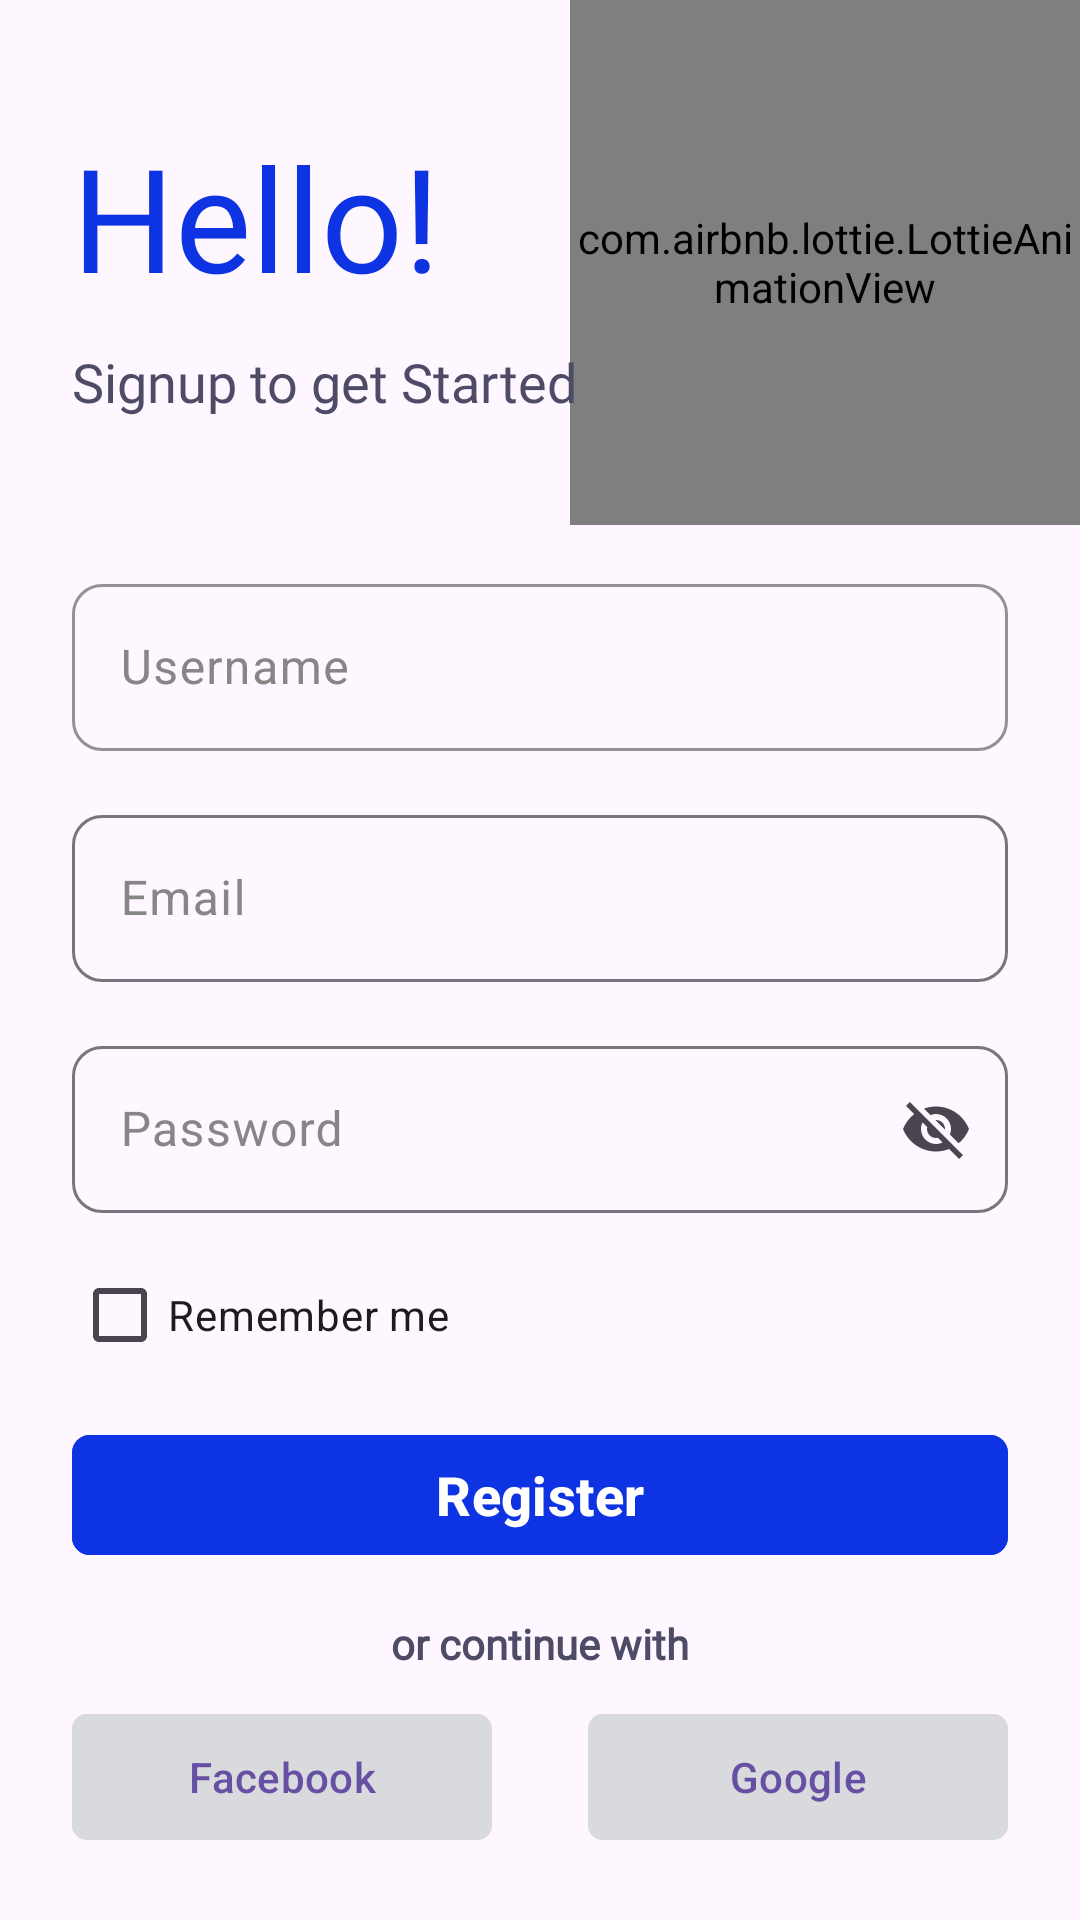

Reconstruct the res/layout file that produces this screen, plus the resources it refers to.
<!-- AndroidManifest.xml: application theme Theme.Law_article -->
<!-- res/layout/fragment_register.xml -->
<?xml version="1.0" encoding="utf-8"?>
<androidx.constraintlayout.widget.ConstraintLayout xmlns:android="http://schemas.android.com/apk/res/android"
    xmlns:app="http://schemas.android.com/apk/res-auto"
    xmlns:tools="http://schemas.android.com/tools"
    android:layout_width="match_parent"
    android:layout_height="match_parent"
    tools:context=".RegisterFragment">

    <com.airbnb.lottie.LottieAnimationView
        android:layout_width="170dp"
        android:layout_height="175dp"
        app:layout_constraintEnd_toEndOf="parent"
        app:layout_constraintTop_toTopOf="parent"
        app:lottie_fileName="peopleanimation.json" />

    <TextView
        android:id="@+id/text_1"
        android:layout_width="wrap_content"
        android:layout_height="70dp"
        android:layout_marginStart="24dp"
        android:layout_marginTop="40dp"
        android:fontFamily="@font/poppins_extrabold"
        android:text="Hello!"
        android:textColor="@color/blue"
        android:textSize="48sp"
        app:layout_constraintStart_toStartOf="parent"
        app:layout_constraintTop_toTopOf="parent" />

    <TextView
        android:id="@+id/textView5"
        android:layout_width="wrap_content"
        android:layout_height="wrap_content"
        android:layout_marginTop="5dp"
        android:fontFamily="@font/poppins"
        android:text="Signup to get Started"
        android:textColor="#4E4B66"
        android:textSize="18sp"
        app:layout_constraintStart_toStartOf="@+id/text_1"
        app:layout_constraintTop_toBottomOf="@+id/text_1" />

    <com.google.android.material.textfield.TextInputLayout
        android:id="@+id/textInputLayout3"
        android:layout_width="0dp"
        android:layout_height="wrap_content"
        android:layout_marginTop="50dp"
        android:layout_marginEnd="24dp"
        android:hint="Username"
        android:textColorHint="#878686"
        app:boxCornerRadiusBottomEnd="10dp"
        app:boxCornerRadiusBottomStart="10dp"
        app:boxCornerRadiusTopEnd="10dp"
        app:boxCornerRadiusTopStart="10dp"
        app:boxStrokeColor="@color/blue"
        app:hintTextColor="@color/black"
        app:layout_constraintEnd_toEndOf="parent"
        app:layout_constraintStart_toStartOf="@+id/textView5"
        app:layout_constraintTop_toBottomOf="@+id/textView5">

        <com.google.android.material.textfield.TextInputEditText
            android:id="@+id/registerusername"
            android:layout_width="match_parent"
            android:layout_height="wrap_content" />

    </com.google.android.material.textfield.TextInputLayout>

    <com.google.android.material.textfield.TextInputLayout
        android:id="@+id/textInputLayout4"
        android:layout_width="0dp"
        android:layout_height="wrap_content"
        android:layout_marginTop="16dp"
        android:layout_marginEnd="24dp"
        android:hint="Email"
        android:textColorHint="#878686"
        app:boxCornerRadiusBottomEnd="10dp"
        app:boxCornerRadiusBottomStart="10dp"
        app:boxCornerRadiusTopEnd="10dp"
        app:boxCornerRadiusTopStart="10dp"
        app:hintTextColor="@color/black"
        app:layout_constraintEnd_toEndOf="parent"
        app:layout_constraintStart_toStartOf="@+id/textInputLayout3"
        app:layout_constraintTop_toBottomOf="@+id/textInputLayout3">

        <com.google.android.material.textfield.TextInputEditText
            android:id="@+id/registeremail"
            android:layout_width="match_parent"
            android:layout_height="wrap_content"
            android:inputType="textEmailAddress" />
    </com.google.android.material.textfield.TextInputLayout>

    <com.google.android.material.textfield.TextInputLayout
        android:id="@+id/textInputLayout5"
        android:layout_width="0dp"
        android:layout_height="wrap_content"
        android:layout_marginTop="16dp"
        android:layout_marginEnd="24dp"
        android:hint="Password"
        android:textColorHint="#878686"
        app:boxCornerRadiusBottomEnd="10dp"
        app:boxCornerRadiusBottomStart="10dp"
        app:boxCornerRadiusTopEnd="10dp"
        app:boxCornerRadiusTopStart="10dp"
        app:endIconMode="password_toggle"
        app:hintTextColor="@color/black"
        app:layout_constraintEnd_toEndOf="parent"
        app:layout_constraintStart_toStartOf="@+id/textInputLayout4"
        app:layout_constraintTop_toBottomOf="@+id/textInputLayout4">

        <com.google.android.material.textfield.TextInputEditText
            android:id="@+id/registerpassword"
            android:layout_width="match_parent"
            android:layout_height="wrap_content" />
    </com.google.android.material.textfield.TextInputLayout>

    <com.google.android.material.checkbox.MaterialCheckBox
        style="@style/Widget.App.CheckBox"
        android:layout_width="wrap_content"
        android:layout_height="wrap_content"
        android:layout_marginTop="10dp"
        android:text="Remember me"
        app:layout_constraintStart_toStartOf="@+id/textInputLayout5"
        app:layout_constraintTop_toBottomOf="@+id/textInputLayout5" />

    <com.google.android.material.button.MaterialButton
        android:id="@+id/registerbutton"
        android:layout_width="0dp"
        android:layout_height="wrap_content"
        android:layout_marginTop="70dp"
        android:backgroundTint="@color/blue"
        android:text="Register"
        android:textSize="18sp"
        android:textStyle="bold"
        app:cornerRadius="6dp"
        app:layout_constraintEnd_toEndOf="@+id/textInputLayout5"
        app:layout_constraintStart_toStartOf="@+id/textInputLayout5"
        app:layout_constraintTop_toBottomOf="@+id/textInputLayout5" />

    <TextView
        android:id="@+id/textView6"
        android:layout_width="wrap_content"
        android:layout_height="wrap_content"
        android:layout_marginTop="16dp"
        android:fontFamily="@font/poppins_medium"
        android:text="or continue with"
        android:textColor="#4E4B66"
        android:textStyle="bold"
        app:layout_constraintEnd_toEndOf="@+id/registerbutton"
        app:layout_constraintStart_toStartOf="@+id/registerbutton"
        app:layout_constraintTop_toBottomOf="@+id/registerbutton" />

    <com.google.android.material.button.MaterialButton
        android:id="@+id/materialButton5"
        style="@style/Widget.Material3.Button.TextButton"
        android:layout_width="140dp"
        android:layout_height="50dp"
        android:layout_marginTop="10dp"
        android:backgroundTint="#D8DADD"
        android:drawableLeft="@drawable/icon"
        android:text="Facebook"
        app:cornerRadius="5dp"
        app:layout_constraintStart_toStartOf="@+id/registerbutton"
        app:layout_constraintTop_toBottomOf="@+id/textView6" />

    <com.google.android.material.button.MaterialButton
        android:id="@+id/materialButton7"
        style="@style/Widget.Material3.Button.TextButton"
        android:layout_width="140dp"
        android:layout_height="50dp"
        android:layout_marginTop="10dp"
        android:backgroundTint="#D8DADD"
        android:drawableLeft="@drawable/icon__1_"
        android:text="Google"
        app:cornerRadius="5dp"
        app:layout_constraintEnd_toEndOf="@+id/registerbutton"
        app:layout_constraintTop_toBottomOf="@+id/textView6" />

    <TextView
        android:id="@+id/textView7"
        android:layout_width="wrap_content"
        android:layout_height="wrap_content"
        android:layout_marginTop="90dp"
        android:textSize="14sp"
        android:fontFamily="@font/poppins_medium"
        android:textColor="#4E4B66"
        android:text="Already have an account ?"
        app:layout_constraintEnd_toStartOf="@+id/logintextbutton"
        app:layout_constraintHorizontal_chainStyle="packed"
        app:layout_constraintStart_toStartOf="@+id/materialButton5"
        app:layout_constraintTop_toBottomOf="@+id/textView6" />

    <com.google.android.material.button.MaterialButton
        android:id="@+id/logintextbutton"
        style="@style/Widget.Material3.Button.TextButton"
        android:layout_width="wrap_content"
        android:layout_height="wrap_content"
        android:text="Login"
       android:textSize="16sp"
        android:fontFamily="@font/poppins_medium"
        android:textColor="@color/blue"
        app:layout_constraintBottom_toBottomOf="@+id/textView7"
        app:layout_constraintEnd_toEndOf="@+id/materialButton7"
        app:layout_constraintStart_toEndOf="@+id/textView7"
        app:layout_constraintTop_toTopOf="@+id/textView7" />


</androidx.constraintlayout.widget.ConstraintLayout>
<!-- resources referenced by this layout -->
<resources>
  <color name="black">#FF000000</color>
  <color name="blue">#0E33E3</color>
  <style name="Widget.App.CheckBox" parent="Widget.Material3.CompoundButton.CheckBox">
          <item name="materialThemeOverlay">@style/ThemeOverlay.App.CheckBox</item>
      </style>
  <style name="Theme.Law_article" parent="Base.Theme.Law_article" />
  <style name="ThemeOverlay.App.CheckBox" parent="">
          <item name="colorPrimary">#18488F</item>
      </style>
  <style name="Base.Theme.Law_article" parent="Theme.Material3.DayNight.NoActionBar">
          
          
          <item name="android:statusBarColor">#132D8F</item>
      </style>
</resources>
